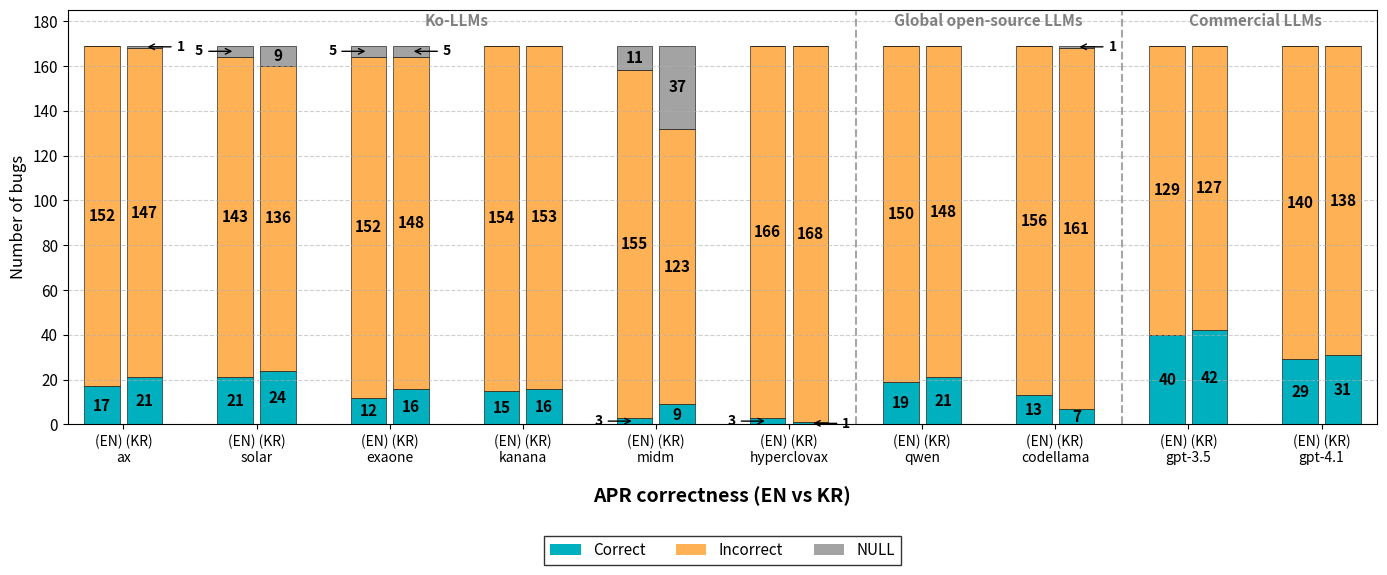

Generate this figure with matplotlib:
import matplotlib.pyplot as plt
import numpy as np
from matplotlib.patches import Patch

# ======================================================
# 0. Global font 설정
# ======================================================
plt.rcParams.update({
    "font.size": 11,
    "font.family": "sans-serif"
})

# ======================================================
# 1. 모델 및 그룹 정의
# ======================================================
kllm_models = ["ax", "solar", "exaone", "kanana", "midm", "hyperclovax"]
os_models   = ["qwen", "codellama"]
gpt_models  = ["gpt-3.5", "gpt-4.1"]

models = kllm_models + os_models + gpt_models

def get_group(model):
    if model in kllm_models:
        return "kllm"
    elif model in os_models:
        return "os"
    else:
        return "gpt"

# ======================================================
# 2. 색상 정의 (언어별)
# ======================================================
COLOR_CORRECT = "#00b0be"     # 파란색
COLOR_INCORRECT = "#ffb255"   # 주황색
COLOR_NULL = "#A3A3A3" 

# ======================================================
# 3. Fix 데이터 (data 파일 기준)
# ======================================================
# Fix-en: solar, codellama, exaone, hyperclovax, kanana, midm, ax, qwen, 3.5-turbo, 4.1-nano
correct_en   = [21, 13, 12, 3, 15, 3, 17, 19, 40, 29]
incorrect_en = [143, 156, 152, 166, 154, 155, 152, 150, 129, 140]
null_en      = [5, 0, 5, 0, 0, 11, 0, 0, 0, 0]

# Fix-ko: solar, codellama, exaone, hyperclovax, kanana, midm, ax, qwen, 3.5-turbo, 4.1-nano
correct_ko   = [24, 7, 16, 1, 16, 9, 21, 21, 42, 31]
incorrect_ko = [136, 161, 148, 168, 153, 123, 147, 148, 127, 138]
null_ko      = [9, 1, 5, 0, 0, 37, 1, 0, 0, 0]

# 순서 재정렬: kllm(ax, solar, exaone, kanana, midm, hyperclovax) + os(qwen, codellama) + gpt(3.5, 4.1)
# 원본 순서: solar(0), codellama(1), exaone(2), hyperclovax(3), kanana(4), midm(5), ax(6), qwen(7), 3.5(8), 4.1(9)
order = [6, 0, 2, 4, 5, 3, 7, 1, 8, 9]
correct_en = [correct_en[i] for i in order]
incorrect_en = [incorrect_en[i] for i in order]
null_en = [null_en[i] for i in order]
correct_ko = [correct_ko[i] for i in order]
incorrect_ko = [incorrect_ko[i] for i in order]
null_ko = [null_ko[i] for i in order]

# ======================================================
# 4. Plot 설정 (EN–KO 간격)
# ======================================================
x = np.arange(len(models)) * 1.2   # 모델 간 간격
width = 0.32   # 막대 너비를 줄여서 EN-KO 간격 생성

fig, ax = plt.subplots(figsize=(14, 6))

# ======================================================
# 5. Stacked bar + 숫자
# ======================================================
for i, model in enumerate(models):
    # ---------- EN (left half) ----------
    # Correct (bottom)
    ax.bar(x[i] - width*0.6, correct_en[i], width,
           color=COLOR_CORRECT,
           edgecolor="black", linewidth=0.4)
    # Incorrect (middle)
    ax.bar(x[i] - width*0.6, incorrect_en[i], width,
           bottom=correct_en[i],
           color=COLOR_INCORRECT,
           edgecolor="black", linewidth=0.4)
    # Null (top)
    ax.bar(x[i] - width*0.6, null_en[i], width,
           bottom=correct_en[i] + incorrect_en[i],
           color=COLOR_NULL,
           edgecolor="black", linewidth=0.4)

    # 텍스트 추가
    if correct_en[i] > 0:
        if correct_en[i] <= 5:
            # 작은 값은 화살표로 표시 (왼쪽)
            y_pos = correct_en[i] / 2
            ax.annotate(f"{correct_en[i]}",
                       xy=(x[i] - width*0.6, y_pos),
                       xytext=(x[i] - width*1.5, y_pos),
                       ha='right', va='center',
                       fontsize=10, fontweight='bold',
                       arrowprops=dict(arrowstyle='->', color='black', linewidth=1))
        else:
            ax.text(x[i] - width*0.6, correct_en[i] / 2,
                    f"{correct_en[i]}", ha="center", va="center", fontweight="bold", fontsize=11, color="black")
    
    if incorrect_en[i] > 0:
        if incorrect_en[i] <= 5:
            # 작은 값은 화살표로 표시 (왼쪽)
            y_pos = correct_en[i] + incorrect_en[i] / 2
            ax.annotate(f"{incorrect_en[i]}",
                       xy=(x[i] - width*0.6, y_pos),
                       xytext=(x[i] - width*1.5, y_pos),
                       ha='right', va='center',
                       fontsize=10, fontweight='bold',
                       arrowprops=dict(arrowstyle='->', color='black', linewidth=1))
        else:
            ax.text(x[i] - width*0.6,
                    correct_en[i] + incorrect_en[i] / 2,
                    f"{incorrect_en[i]}", ha="center", va="center", fontweight="bold", fontsize=11, color="black")
    
    if null_en[i] > 0:
        if null_en[i] <= 5:
            # 작은 값은 화살표로 표시 (왼쪽)
            y_pos = correct_en[i] + incorrect_en[i] + null_en[i] / 2
            ax.annotate(f"{null_en[i]}",
                       xy=(x[i] - width*0.6, y_pos),
                       xytext=(x[i] - width*1.5, y_pos),
                       ha='right', va='center',
                       fontsize=10, fontweight='bold',
                       arrowprops=dict(arrowstyle='->', color='black', linewidth=1))
        else:
            ax.text(x[i] - width*0.6,
                    correct_en[i] + incorrect_en[i] + null_en[i] / 2,
                    f"{null_en[i]}", ha="center", va="center", fontweight="bold", fontsize=11, color="black")

    # ---------- KO (right half) ----------
    # Correct (bottom)
    ax.bar(x[i] + width*0.6, correct_ko[i], width,
           color=COLOR_CORRECT,
           edgecolor="black", linewidth=0.4)
    # Incorrect (middle)
    ax.bar(x[i] + width*0.6, incorrect_ko[i], width,
           bottom=correct_ko[i],
           color=COLOR_INCORRECT,
           edgecolor="black", linewidth=0.4)
    # Null (top)
    ax.bar(x[i] + width*0.6, null_ko[i], width,
           bottom=correct_ko[i] + incorrect_ko[i],
           color=COLOR_NULL,
           edgecolor="black", linewidth=0.4)

    # 텍스트 추가
    if correct_ko[i] > 0:
        if correct_ko[i] <= 5:
            # 작은 값은 화살표로 표시 (오른쪽)
            y_pos = correct_ko[i] / 2
            ax.annotate(f"{correct_ko[i]}",
                       xy=(x[i] + width*0.6, y_pos),
                       xytext=(x[i] + width*1.5, y_pos),
                       ha='left', va='center',
                       fontsize=10, fontweight='bold',
                       arrowprops=dict(arrowstyle='->', color='black', linewidth=1))
        else:
            ax.text(x[i] + width*0.6, correct_ko[i] / 2,
                    f"{correct_ko[i]}", ha="center", va="center", fontweight="bold", fontsize=11, color="black")
    
    if incorrect_ko[i] > 0:
        if incorrect_ko[i] <= 5:
            # 작은 값은 화살표로 표시 (오른쪽)
            y_pos = correct_ko[i] + incorrect_ko[i] / 2
            ax.annotate(f"{incorrect_ko[i]}",
                       xy=(x[i] + width*0.6, y_pos),
                       xytext=(x[i] + width*1.5, y_pos),
                       ha='left', va='center',
                       fontsize=10, fontweight='bold',
                       arrowprops=dict(arrowstyle='->', color='black', linewidth=1))
        else:
            ax.text(x[i] + width*0.6,
                    correct_ko[i] + incorrect_ko[i] / 2,
                    f"{incorrect_ko[i]}", ha="center", va="center", fontweight="bold", fontsize=11, color="black")
    
    if null_ko[i] > 0:
        if null_ko[i] <= 5:
            # 작은 값은 화살표로 표시 (오른쪽)
            y_pos = correct_ko[i] + incorrect_ko[i] + null_ko[i] / 2
            ax.annotate(f"{null_ko[i]}",
                       xy=(x[i] + width*0.6, y_pos),
                       xytext=(x[i] + width*1.5, y_pos),
                       ha='left', va='center',
                       fontsize=10, fontweight='bold',
                       arrowprops=dict(arrowstyle='->', color='black', linewidth=1))
        else:
            ax.text(x[i] + width*0.6,
                    correct_ko[i] + incorrect_ko[i] + null_ko[i] / 2,
                    f"{null_ko[i]}", ha="center", va="center", fontweight="bold", fontsize=11, color="black")

# ======================================================
# 6. 그룹 구분 점선 추가
# ======================================================
# kllm(0-5) | os(6-7) | gpt(8-9)
divider_positions = [
    x[5] + (x[6] - x[5]) / 2,  # kllm-os 경계
    x[7] + (x[8] - x[7]) / 2   # os-gpt 경계
]

for pos in divider_positions:
    ax.axvline(x=pos, color='gray', linestyle='--', linewidth=1.5, alpha=0.7)

# ======================================================
# 7. Legend
# ======================================================
legend_elements = [
    Patch(facecolor=COLOR_CORRECT, label="Correct"),
    Patch(facecolor=COLOR_INCORRECT, label="Incorrect"),
    Patch(facecolor=COLOR_NULL, label="NULL")
]

ax.legend(
    handles=legend_elements,
    loc="upper center",
    bbox_to_anchor=(0.5, -0.25),
    ncol=3,
    frameon=True,
    edgecolor="black",
    fancybox=False
)

# ======================================================
# 8. Axis / Grid
# ======================================================
ax.set_ylabel("Number of bugs", fontsize=12)

ax.set_xticks(x)
ax.set_xticklabels([f"(EN) (KR)\n{m}" for m in models], fontsize=10)

ax.yaxis.set_major_locator(plt.MultipleLocator(20))
ax.grid(axis="y", linestyle="--", alpha=0.6)

# Y축 범위 확장하여 상단 여백 확보
ax.set_ylim(0, 185)
ax.set_xlim(-0.5, x[-1] + 0.5)

# 그룹 라벨 추가
ax.text((x[0] + x[5]) / 2, 178, 'Ko-LLMs', ha='center', fontsize=11, fontweight='bold', color='gray')
ax.text((x[6] + x[7]) / 2, 178, 'Global open-source LLMs', ha='center', fontsize=11, fontweight='bold', color='gray')
ax.text((x[8] + x[9]) / 2, 178, 'Commercial LLMs', ha='center', fontsize=11, fontweight='bold', color='gray')

# 제목을 하단에 추가
ax.set_xlabel("APR correctness (EN vs KR)", fontsize=14, fontweight="bold", labelpad=15)

# ======================================================
# 9. Save
# ======================================================
plt.tight_layout()
plt.savefig("APR_en_ko.png", dpi=300, bbox_inches="tight")
plt.show()
